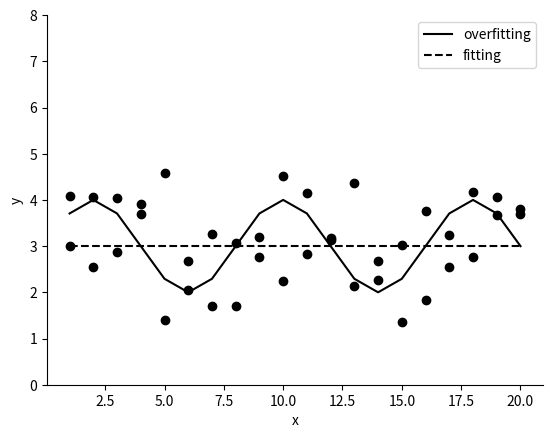

Here is the Python script that generated this plot:
import matplotlib.pyplot as plt
import numpy as np
from numpy import random

x = np.linspace(1, 20, 20)
print(x)
PI = np.pi /4
# y = (1 - 1 / (1 + np.exp(x * -1 / 6))) * 1000 + 150 + 2 * x
# line = plt.plot(x, y, 'k-', label = 'ReLU')
# y2 = (1 - 1 / (1 + np.exp(x * -1 / 10))) * 1000 + 88
# line2 = plt.plot(x, y2, 'b-',label = 'Sigmoid')
# y3 = (1 - 1 / (1 + np.exp(x * -1 / 7))) * 1000 + 66
# line3 = plt.plot(x, y3, 'r-',label = 'tanh')
# y2 = [674.599, 421.366, 305.943, 241.748, 205.29, 180.5, 160.867, 145.657, 133.973, 124.281, 115.586, 108.34, 101.959,
#          96.3985, 91.6309, 87.29, 83.2224, 79.5156,76.111, 73.1628]
# y1 = [300, 145, 132, 179, 133,113,87,112,94,81,74,86,74,66,61,58,40,33,41,30]
# y1 = [974.599, 921.366, 835.943, 791.748, 725.29, 680.5, 620.867, 575.657, 533.973, 474.281, 415.586, 368.34, 301.959,
#          256.3985, 191.6309, 167.29, 102.2224, 72.5156, 81.111, 75.1628]
# y2 = [974.599, 821.366, 764.943, 641.748, 495.29, 410.5, 360.867, 298.657, 299.973, 266.281, 285.586, 274.34, 240.159,
#          196.3985, 191.6309, 187.29, 183.2224, 179.5156,176.111, 173.1628]
y = np.sin(x * PI)+3
y3, y4, y5= [], [], []
for i in range(20):
    y3.append(3)
    if 0 == x[i]%2:
        y4.append(y[i] + random.random())
        y5.append(y[-i] - random.random())
    elif 0 != x[i]%2:
        y4.append(y[i] - random.random())
        y5.append(y[-i] + random.random())

# y3, y1, y4, y5 = [], [], [],[]
# for i in range(20):
#     if i<10:
#         y1.append(y2[i] - random.random() * y2[i] + 10)
#         y3.append(y2[i] - random.random() * y2[i] + 20)
#         y5.append(y2[i] + random.random() * y2[i] - 10)
#         y4.append(y2[i] + random.random() * y2[i] - 20)
#     else:
#         y1.append(y2[i] + random.random() * y2[i] + 10)
#         y3.append(y2[i] + random.random() * y2[i] + 20)
#         y4.append(y2[i] + random.random() * y2[i] - 10)* 0.3)
#         y5.append(y2[i] + random.random() * y2[i] - 20)


plt.plot(x, y,'k-', label = 'overfitting')
plt.plot(x, y3,'k--', label = 'fitting')
plt.scatter(x, y4, color='black')
plt.scatter(x, y5, color='black')

# plt.plot(x, y2,'g-', label = '100')
# plt.plot(x, y3,'k-', label = '50')
# plt.plot(x, y4,'b-', label = '200')
# plt.plot(x, y5,'y-', label = '150')
ax = plt.gca()
ax.spines['right'].set_color('none')
ax.spines['top'].set_color('none')

plt.legend(loc = 'best')
plt.ylim((0,8))
plt.xlabel('x')
plt.ylabel('y')
plt.show()

